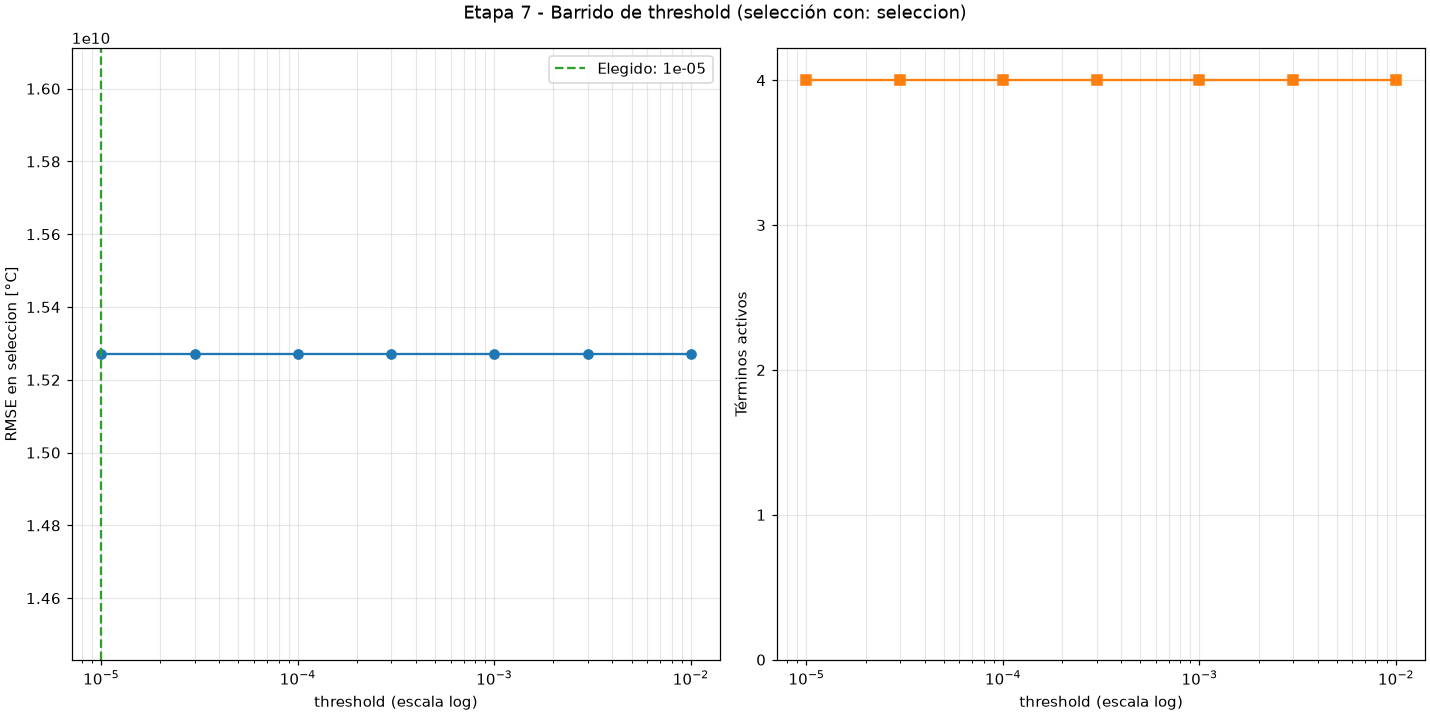

Source data for this figure (header and first rows):
threshold, RMSE, MAE, R2, terminos
1e-05, 15270901162, 4480092496, -3.610627337893092e+18, 4
3e-05, 15270901162, 4480092496, -3.610627337893092e+18, 4
0.0001, 15270901162, 4480092496, -3.610627337893092e+18, 4
0.0003, 15270901162, 4480092496, -3.610627337893092e+18, 4
0.001, 15270901162, 4480092496, -3.610627337893092e+18, 4
0.003, 15270901162, 4480092496, -3.610627337893092e+18, 4
0.01, 15270901162, 4480092496, -3.610627337893092e+18, 4
